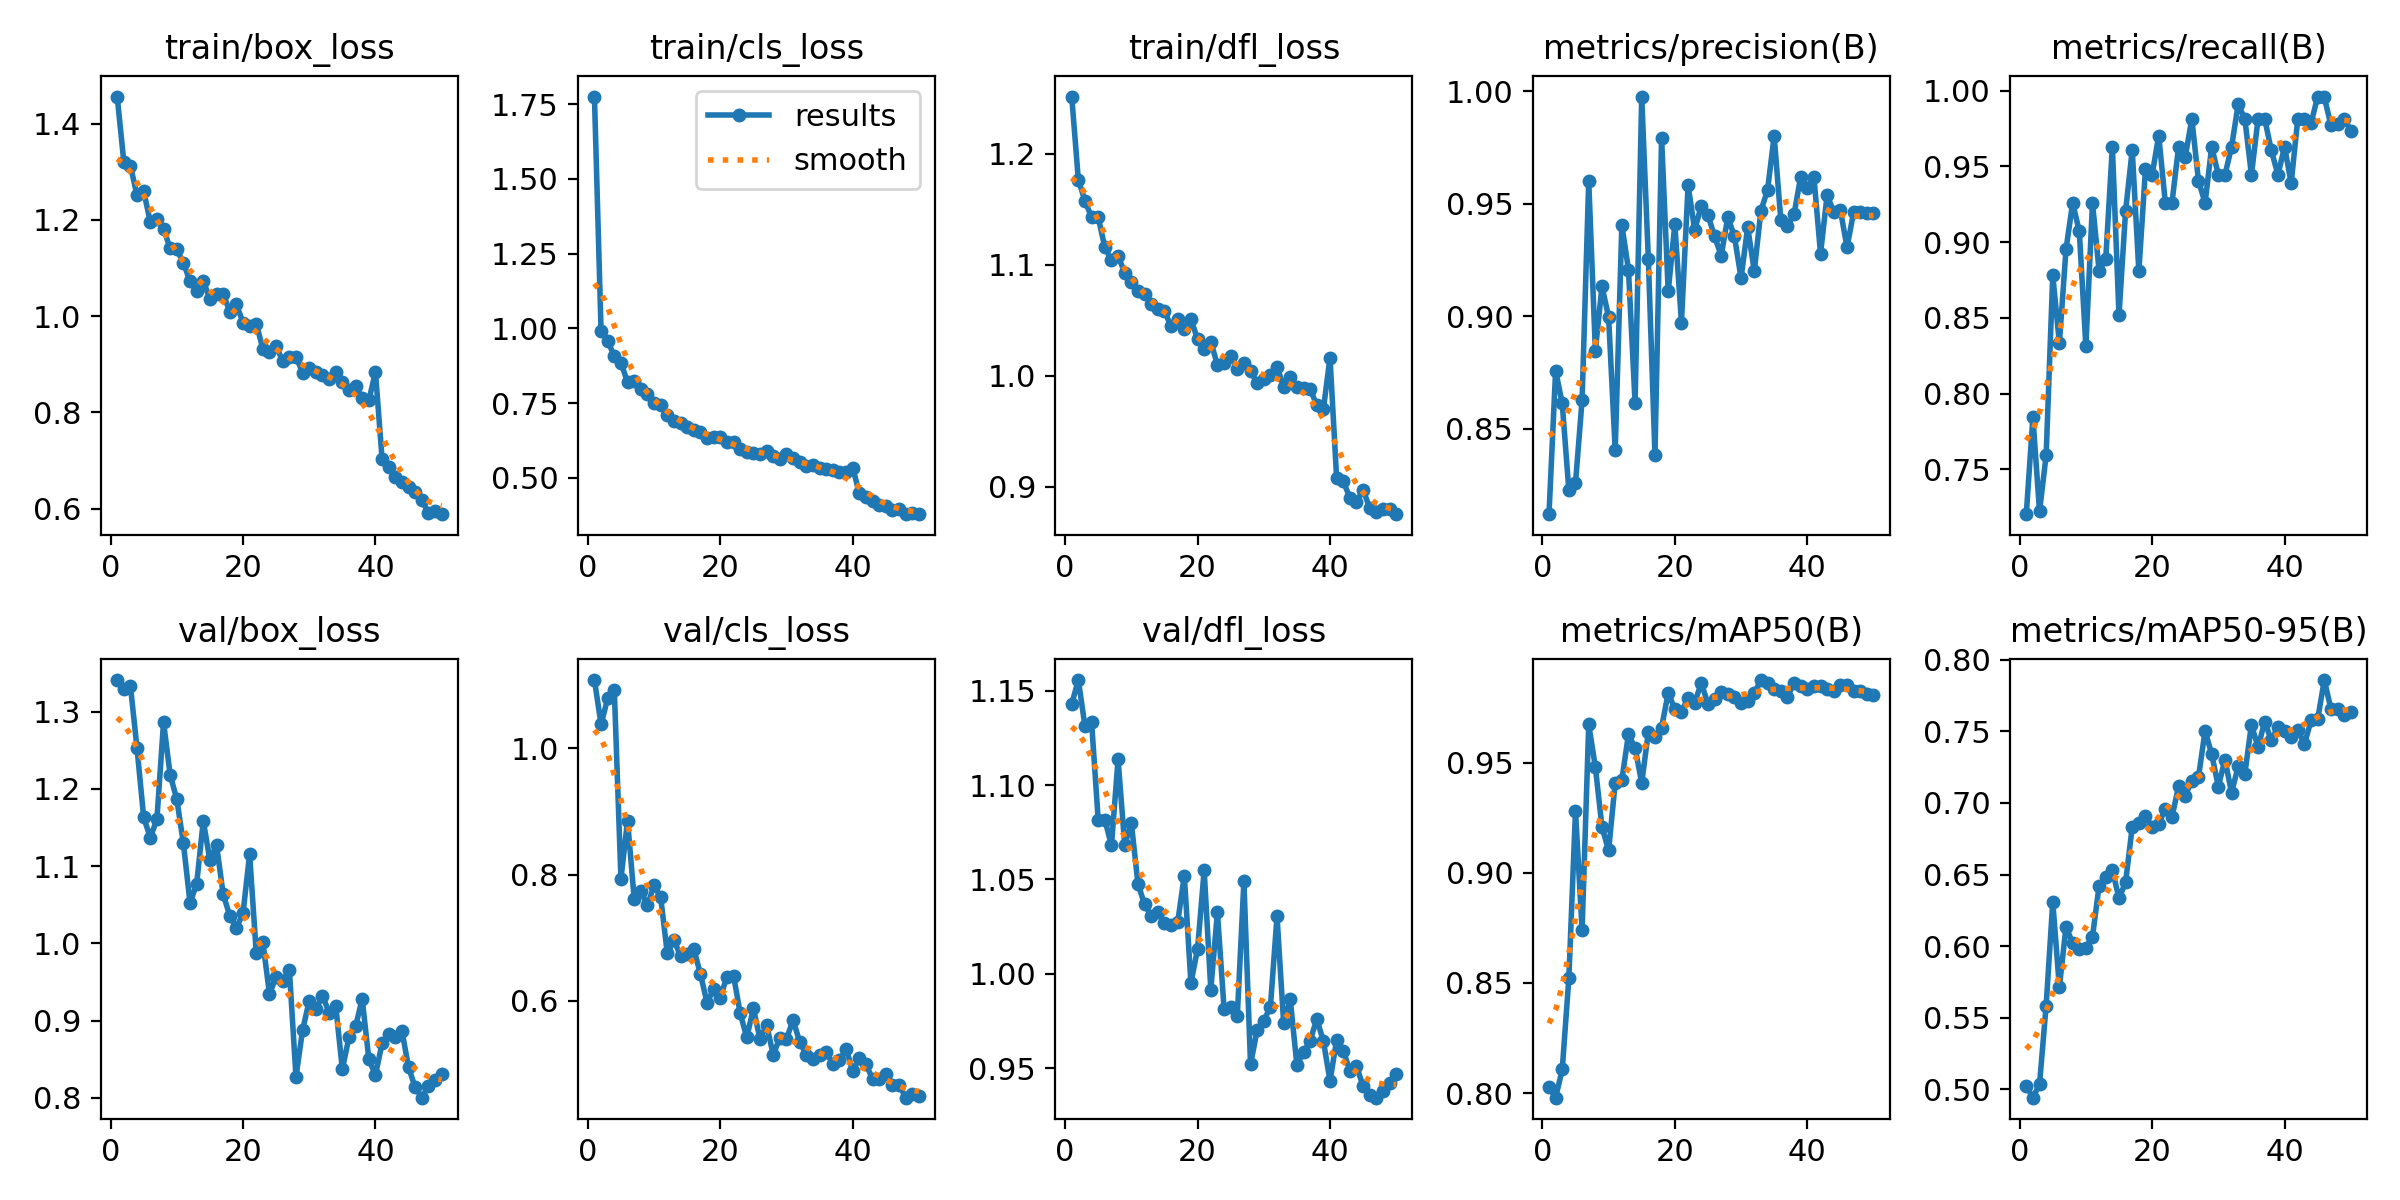

The table this chart was drawn from, first rows:
epoch, time, train/box_loss, train/cls_loss, train/dfl_loss, metrics/precision(B), metrics/recall(B), metrics/mAP50(B), metrics/mAP50-95(B), val/box_loss, val/cls_loss, val/dfl_loss, lr/pg0, lr/pg1, lr/pg2
1, 7.018, 1.456, 1.776, 1.251, 0.8121, 0.7204, 0.8027, 0.5026, 1.341, 1.108, 1.143, 0.0006585, 0.0006585, 0.0006585
2, 13.54, 1.321, 0.9915, 1.176, 0.8759, 0.7843, 0.7979, 0.4942, 1.329, 1.038, 1.156, 0.001299, 0.001299, 0.001299
3, 19.99, 1.312, 0.9575, 1.157, 0.8613, 0.7222, 0.8107, 0.5035, 1.333, 1.079, 1.131, 0.001913, 0.001913, 0.001913
4, 26.33, 1.251, 0.9073, 1.142, 0.8226, 0.7593, 0.8522, 0.5585, 1.252, 1.092, 1.133, 0.001881, 0.001881, 0.001881
5, 32.79, 1.259, 0.8857, 1.142, 0.8258, 0.8781, 0.9281, 0.6308, 1.163, 0.7936, 1.081, 0.001842, 0.001842, 0.001842
6, 39.21, 1.196, 0.8195, 1.116, 0.8629, 0.8333, 0.874, 0.5712, 1.137, 0.8854, 1.082, 0.001802, 0.001802, 0.001802
7, 45.53, 1.201, 0.8227, 1.104, 0.9603, 0.8953, 0.9673, 0.6136, 1.16, 0.7618, 1.068, 0.001762, 0.001762, 0.001762
8, 51.84, 1.181, 0.7961, 1.108, 0.8848, 0.9259, 0.948, 0.602, 1.286, 0.7741, 1.114, 0.001723, 0.001723, 0.001723
9, 58.14, 1.141, 0.7801, 1.093, 0.9133, 0.9074, 0.9207, 0.598, 1.218, 0.7515, 1.068, 0.001683, 0.001683, 0.001683
10, 64.54, 1.139, 0.752, 1.084, 0.8998, 0.8313, 0.9102, 0.5989, 1.187, 0.7827, 1.08, 0.001644, 0.001644, 0.001644
11, 70.83, 1.111, 0.7436, 1.076, 0.8405, 0.9259, 0.9408, 0.6067, 1.129, 0.7641, 1.048, 0.001604, 0.001604, 0.001604
12, 77.26, 1.072, 0.7087, 1.073, 0.9407, 0.881, 0.9421, 0.6422, 1.052, 0.6751, 1.037, 0.001564, 0.001564, 0.001564
13, 83.64, 1.052, 0.6888, 1.064, 0.9207, 0.8889, 0.9628, 0.6479, 1.077, 0.696, 1.031, 0.001525, 0.001525, 0.001525
14, 89.99, 1.073, 0.6847, 1.06, 0.8614, 0.963, 0.9567, 0.6534, 1.158, 0.6714, 1.033, 0.001485, 0.001485, 0.001485
15, 96.43, 1.035, 0.6685, 1.058, 0.9977, 0.8518, 0.9407, 0.6333, 1.108, 0.674, 1.027, 0.001446, 0.001446, 0.001446
16, 102.8, 1.045, 0.6608, 1.044, 0.9255, 0.9208, 0.9638, 0.6447, 1.127, 0.6826, 1.026, 0.001406, 0.001406, 0.001406
17, 109.1, 1.047, 0.6546, 1.051, 0.8384, 0.9609, 0.9616, 0.6834, 1.064, 0.6426, 1.027, 0.001366, 0.001366, 0.001366
18, 115.5, 1.009, 0.6339, 1.042, 0.9794, 0.8807, 0.9658, 0.686, 1.036, 0.5973, 1.052, 0.001327, 0.001327, 0.001327
19, 121.8, 1.024, 0.635, 1.051, 0.911, 0.9482, 0.9817, 0.6906, 1.02, 0.6182, 0.9952, 0.001287, 0.001287, 0.001287
20, 128.2, 0.9866, 0.6364, 1.033, 0.9409, 0.9444, 0.9742, 0.6832, 1.039, 0.6051, 1.013, 0.001248, 0.001248, 0.001248
21, 134.5, 0.9789, 0.6201, 1.024, 0.8973, 0.9704, 0.973, 0.6853, 1.115, 0.6386, 1.055, 0.001208, 0.001208, 0.001208
22, 140.8, 0.9841, 0.6212, 1.031, 0.9582, 0.9259, 0.9794, 0.696, 0.9874, 0.6401, 0.9917, 0.001168, 0.001168, 0.001168
23, 147.2, 0.9321, 0.597, 1.01, 0.9384, 0.9259, 0.9772, 0.6902, 1.001, 0.581, 1.033, 0.001129, 0.001129, 0.001129
24, 153.6, 0.9246, 0.5857, 1.011, 0.9492, 0.963, 0.9861, 0.7116, 0.9343, 0.5422, 0.9817, 0.001089, 0.001089, 0.001089
25, 160, 0.9368, 0.5814, 1.018, 0.9451, 0.9561, 0.9767, 0.7051, 0.9566, 0.5881, 0.9825, 0.00105, 0.00105, 0.00105
26, 166.4, 0.9071, 0.5797, 1.006, 0.9355, 0.9815, 0.9788, 0.7155, 0.9513, 0.5396, 0.9776, 0.00101, 0.00101, 0.00101
27, 172.7, 0.9148, 0.5908, 1.012, 0.927, 0.9406, 0.9818, 0.7179, 0.9661, 0.5619, 1.049, 0.0009704, 0.0009704, 0.0009704
28, 179.1, 0.9155, 0.5732, 1.004, 0.944, 0.9259, 0.9813, 0.7503, 0.8271, 0.5147, 0.9521, 0.0009308, 0.0009308, 0.0009308
29, 185.5, 0.8824, 0.5624, 0.9932, 0.9356, 0.963, 0.98, 0.7341, 0.8879, 0.542, 0.9702, 0.0008912, 0.0008912, 0.0008912
30, 191.9, 0.8927, 0.5785, 0.9967, 0.917, 0.9444, 0.9771, 0.7115, 0.9255, 0.54, 0.9753, 0.0008516, 0.0008516, 0.0008516
31, 198.3, 0.8844, 0.5654, 1.001, 0.9395, 0.9444, 0.9778, 0.7302, 0.9144, 0.5698, 0.9825, 0.000812, 0.000812, 0.000812
32, 204.7, 0.8786, 0.5514, 1.008, 0.9202, 0.963, 0.9815, 0.7071, 0.9324, 0.5347, 1.03, 0.0007724, 0.0007724, 0.0007724
33, 211.1, 0.8695, 0.5392, 0.9898, 0.9469, 0.9911, 0.9875, 0.7257, 0.9103, 0.515, 0.974, 0.0007328, 0.0007328, 0.0007328
34, 217.4, 0.8845, 0.5415, 0.9986, 0.9561, 0.9815, 0.986, 0.7202, 0.9191, 0.5085, 0.9865, 0.0006932, 0.0006932, 0.0006932
35, 223.7, 0.8624, 0.5342, 0.99, 0.9802, 0.9444, 0.9835, 0.7547, 0.8371, 0.514, 0.9518, 0.0006536, 0.0006536, 0.0006536
36, 230.1, 0.8469, 0.5294, 0.9888, 0.9429, 0.9815, 0.9825, 0.7388, 0.8783, 0.5193, 0.9584, 0.000614, 0.000614, 0.000614
37, 236.5, 0.8537, 0.5277, 0.9883, 0.9403, 0.9815, 0.9799, 0.7568, 0.8925, 0.5007, 0.9646, 0.0005744, 0.0005744, 0.0005744
38, 242.8, 0.8301, 0.5184, 0.9733, 0.9453, 0.9607, 0.986, 0.7438, 0.928, 0.5059, 0.976, 0.0005348, 0.0005348, 0.0005348
39, 249.1, 0.8246, 0.5202, 0.9697, 0.9619, 0.9444, 0.9849, 0.753, 0.8501, 0.5243, 0.9645, 0.0004952, 0.0004952, 0.0004952
40, 255.5, 0.8838, 0.5339, 1.016, 0.9572, 0.963, 0.9835, 0.75, 0.8295, 0.4889, 0.9433, 0.0004556, 0.0004556, 0.0004556
41, 261.7, 0.7032, 0.4481, 0.9076, 0.962, 0.939, 0.9845, 0.7462, 0.8707, 0.5093, 0.9649, 0.000416, 0.000416, 0.000416
42, 267.8, 0.6874, 0.4373, 0.9051, 0.9278, 0.9815, 0.985, 0.7512, 0.883, 0.5002, 0.9594, 0.0003764, 0.0003764, 0.0003764
43, 274, 0.6657, 0.4219, 0.8899, 0.954, 0.9815, 0.9834, 0.741, 0.879, 0.476, 0.9488, 0.0003368, 0.0003368, 0.0003368
44, 280.1, 0.6556, 0.4085, 0.8866, 0.9463, 0.9785, 0.9823, 0.7576, 0.8866, 0.4769, 0.9513, 0.0002972, 0.0002972, 0.0002972
45, 286.3, 0.6456, 0.4049, 0.8971, 0.9472, 0.9962, 0.9853, 0.7584, 0.8394, 0.4838, 0.9405, 0.0002576, 0.0002576, 0.0002576
46, 292.5, 0.6353, 0.3938, 0.8807, 0.9307, 0.9957, 0.9853, 0.7858, 0.8135, 0.4676, 0.936, 0.000218, 0.000218, 0.000218
47, 298.7, 0.6179, 0.3955, 0.8771, 0.9462, 0.9774, 0.9823, 0.7657, 0.8002, 0.4676, 0.9345, 0.0001784, 0.0001784, 0.0001784
48, 304.9, 0.5914, 0.3805, 0.8798, 0.9462, 0.978, 0.9825, 0.7657, 0.8156, 0.4469, 0.9378, 0.0001388, 0.0001388, 0.0001388
49, 311, 0.5946, 0.381, 0.8797, 0.9458, 0.9815, 0.9812, 0.7617, 0.8234, 0.4533, 0.9424, 9.92e-05, 9.92e-05, 9.92e-05
50, 317.1, 0.5884, 0.3784, 0.8752, 0.946, 0.9737, 0.9806, 0.7638, 0.8308, 0.449, 0.9468, 5.96e-05, 5.96e-05, 5.96e-05
